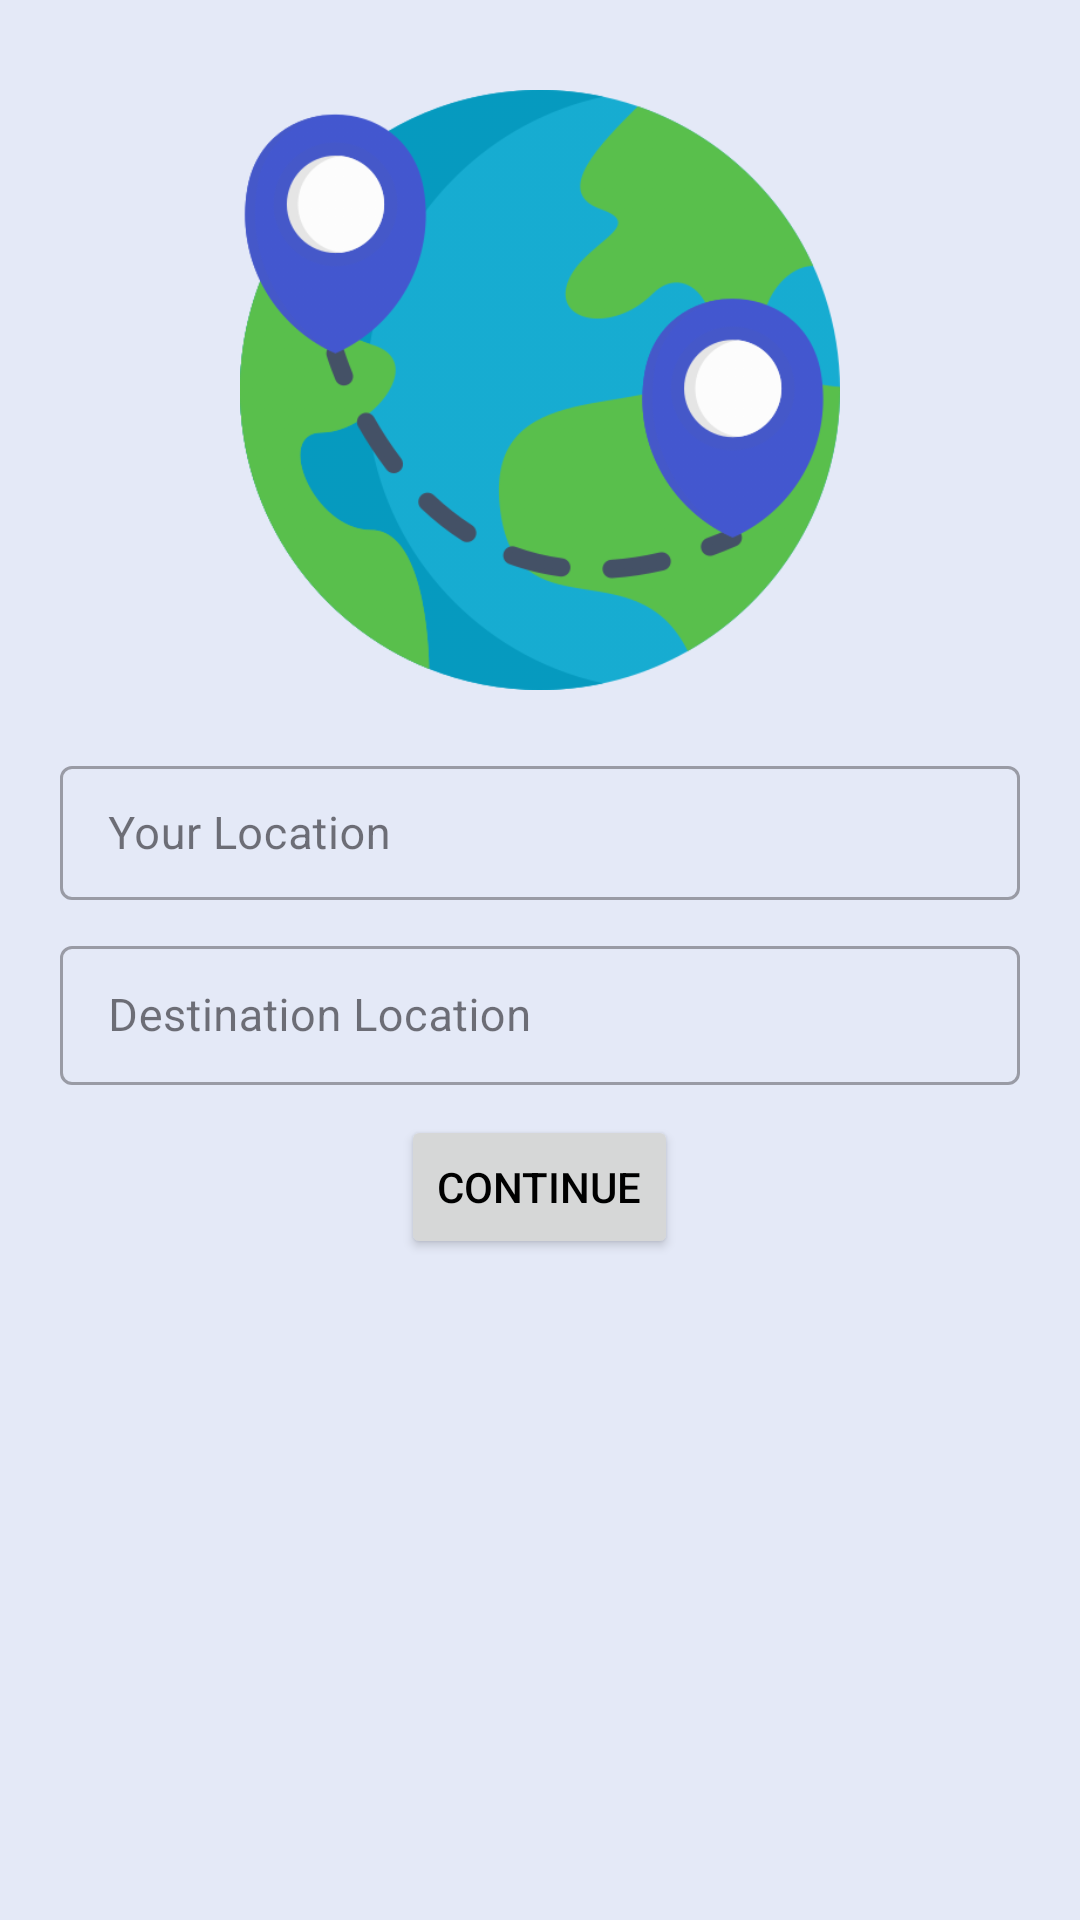

The Android layout XML behind this screen, and the referenced resources:
<!-- AndroidManifest.xml: application theme Theme.FInal -->
<!-- res/layout/fragment_home.xml -->
<?xml version="1.0" encoding="utf-8"?>
<FrameLayout xmlns:android="http://schemas.android.com/apk/res/android"
    xmlns:tools="http://schemas.android.com/tools"
    android:layout_width="match_parent"
    android:layout_height="match_parent"
    tools:context=".UserActivity.Fragment.HomeFragment">

    <LinearLayout
        android:layout_width="match_parent"
        android:layout_height="match_parent"
        android:orientation="vertical"
        android:background="#77C5D9ED">


        <ImageView
            android:layout_width="200dp"
            android:layout_height="200dp"
            android:src="@drawable/destination"
            android:layout_gravity="center"
            android:layout_marginTop="30dp"/>

    <com.google.android.material.textfield.TextInputLayout
        style="@style/Widget.MaterialComponents.TextInputLayout.OutlinedBox.Dense"
        android:layout_width="match_parent"
        android:layout_height="50dp"
        android:hint="Your Location"
        android:layout_marginBottom="10dp"
        android:layout_marginTop="20dp"
        android:layout_marginStart="20dp"
        android:layout_marginEnd="20dp">

        <com.google.android.material.textfield.TextInputEditText
            android:layout_width="match_parent"
            android:layout_height="wrap_content"
            android:textSize="15sp"
            android:textColor="@color/black"
            android:id="@+id/yourLocationID"/>

    </com.google.android.material.textfield.TextInputLayout>

    <com.google.android.material.textfield.TextInputLayout
        style="@style/Widget.MaterialComponents.TextInputLayout.OutlinedBox.Dense"
        android:layout_width="match_parent"
        android:layout_height="wrap_content"
        android:layout_marginStart="20dp"
        android:layout_marginEnd="20dp">

        <com.google.android.material.textfield.TextInputEditText
            android:id="@+id/destinationID"
            android:layout_width="match_parent"
            android:layout_height="wrap_content"
            android:hint="Destination Location"
            android:textSize="15sp"
            android:textColor="@color/black" />

    </com.google.android.material.textfield.TextInputLayout>



        <Button
            android:id="@+id/continueBtn"
            android:layout_width="wrap_content"
            android:layout_height="wrap_content"
            android:text="Continue"
            android:layout_gravity="center"
            android:layout_margin="10dp"/>
    </LinearLayout>


</FrameLayout>
<!-- resources referenced by this layout -->
<resources>
  <!-- drawable destination: png bitmap (drawable, 72985 bytes) -->
  <style name="Theme.FInal" parent="Base.Theme.FInal" />
  <style name="Base.Theme.FInal" parent="Theme.Material3.DayNight.NoActionBar">
          
          
  
          <item name="android:textColorPrimary">#000000</item>
          <item name="bottomNavigationStyle">@style/Widget.MaterialComponents.BottomNavigationView.Colored</item>
          <item name="colorPrimary">#00308F</item>
          <item name="colorOnPrimary">#FFFFFF</item>
  
  
  
      </style>
  <!-- not gathered from this repository: default colours our renderer supplied (Android Studio template values) -->
  <color name="black">#FF000000</color>
</resources>
